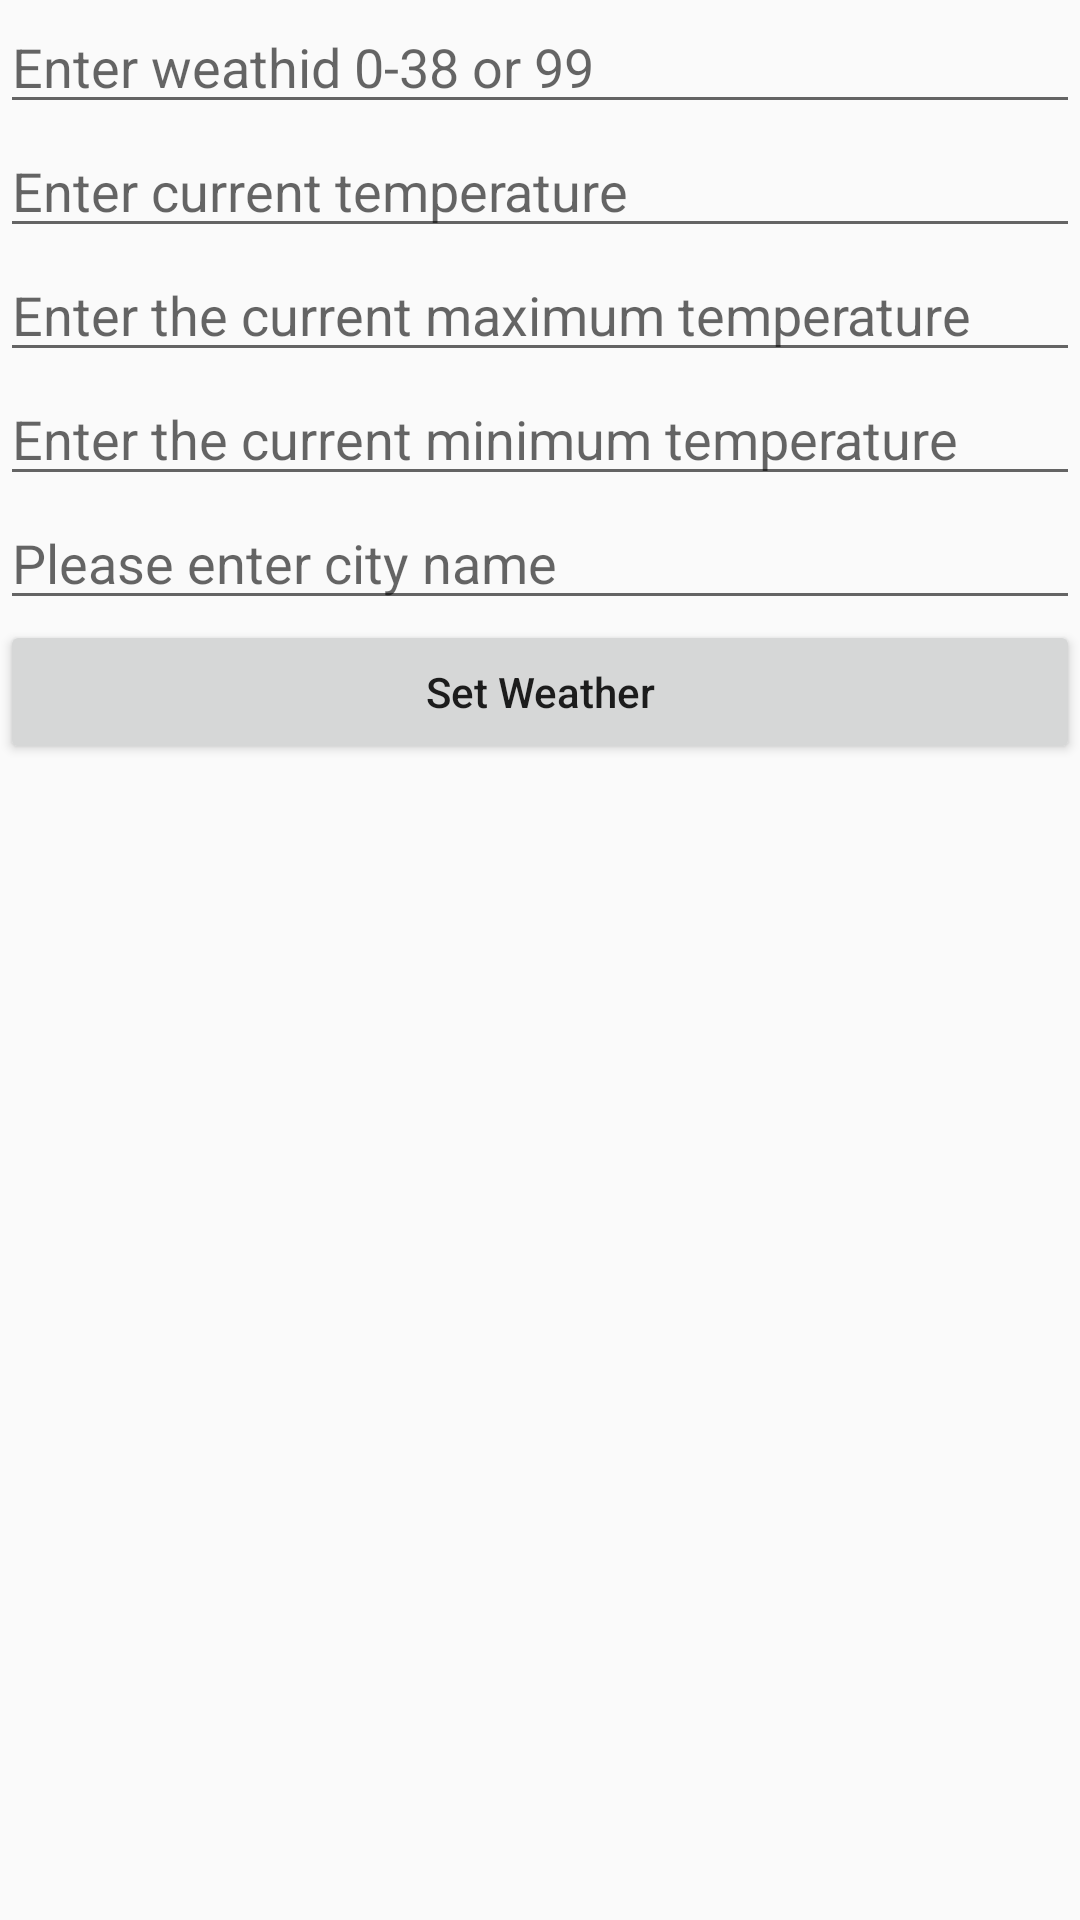

Reconstruct the res/layout file that produces this screen, plus the resources it refers to.
<!-- AndroidManifest.xml: application theme AppTheme -->
<!-- res/layout/activity_temperature.xml -->
<LinearLayout xmlns:android="http://schemas.android.com/apk/res/android"
    xmlns:tools="http://schemas.android.com/tools"
    android:layout_width="match_parent"
    android:layout_height="match_parent"
    android:orientation="vertical">


    <EditText
        android:id="@+id/weathid"
        android:layout_width="match_parent"
        android:layout_height="wrap_content"
        android:inputType="number"
        android:gravity="left"
        android:hint="Enter weathid 0-38 or 99"
        android:maxLength="13" />

    <EditText
        android:id="@+id/ed_temperature_1"
        android:layout_width="match_parent"
        android:layout_height="wrap_content"
        android:inputType="number"
        android:gravity="left"
        android:hint="Enter current temperature"
        android:maxLength="13" />
    <EditText
        android:id="@+id/ed_temperature_two"
        android:layout_width="match_parent"
        android:layout_height="wrap_content"
        android:gravity="left"
        android:inputType="number"
        android:hint="Enter the current maximum temperature"
        android:maxLength="13" />
    <EditText
        android:id="@+id/ed_temperature_there"
        android:layout_width="match_parent"
        android:layout_height="wrap_content"
        android:gravity="left"
        android:inputType="number"
        android:hint="Enter the current minimum temperature"
        android:maxLength="13"
        tools:ignore="HardcodedText" />


    <EditText
        android:id="@+id/cityname"
        android:layout_width="match_parent"
        android:layout_height="wrap_content"
        android:gravity="left"
        android:hint="Please enter city name"
        android:maxLength="13" />

    <Button
        android:id="@+id/Settemperature"
        android:layout_width="match_parent"
        android:layout_height="wrap_content"
        android:text="Set Weather" />




</LinearLayout>
<!-- resources referenced by this layout -->
<resources>
  <style name="AppTheme" parent="Theme.AppCompat.Light.DarkActionBar">
          
          <item name="colorPrimary">@color/colorPrimary</item>
          <item name="colorPrimaryDark">@color/colorPrimaryDark</item>
          <item name="colorAccent">@color/colorAccent</item>
          <item name="android:textAllCaps">false</item>
      </style>
  <!-- not gathered from this repository: default colours our renderer supplied (Android Studio template values) -->
  <color name="colorPrimary">#FF6200EE</color>
  <color name="colorPrimaryDark">#FF3700B3</color>
  <color name="colorAccent">#FF03DAC5</color>
</resources>
